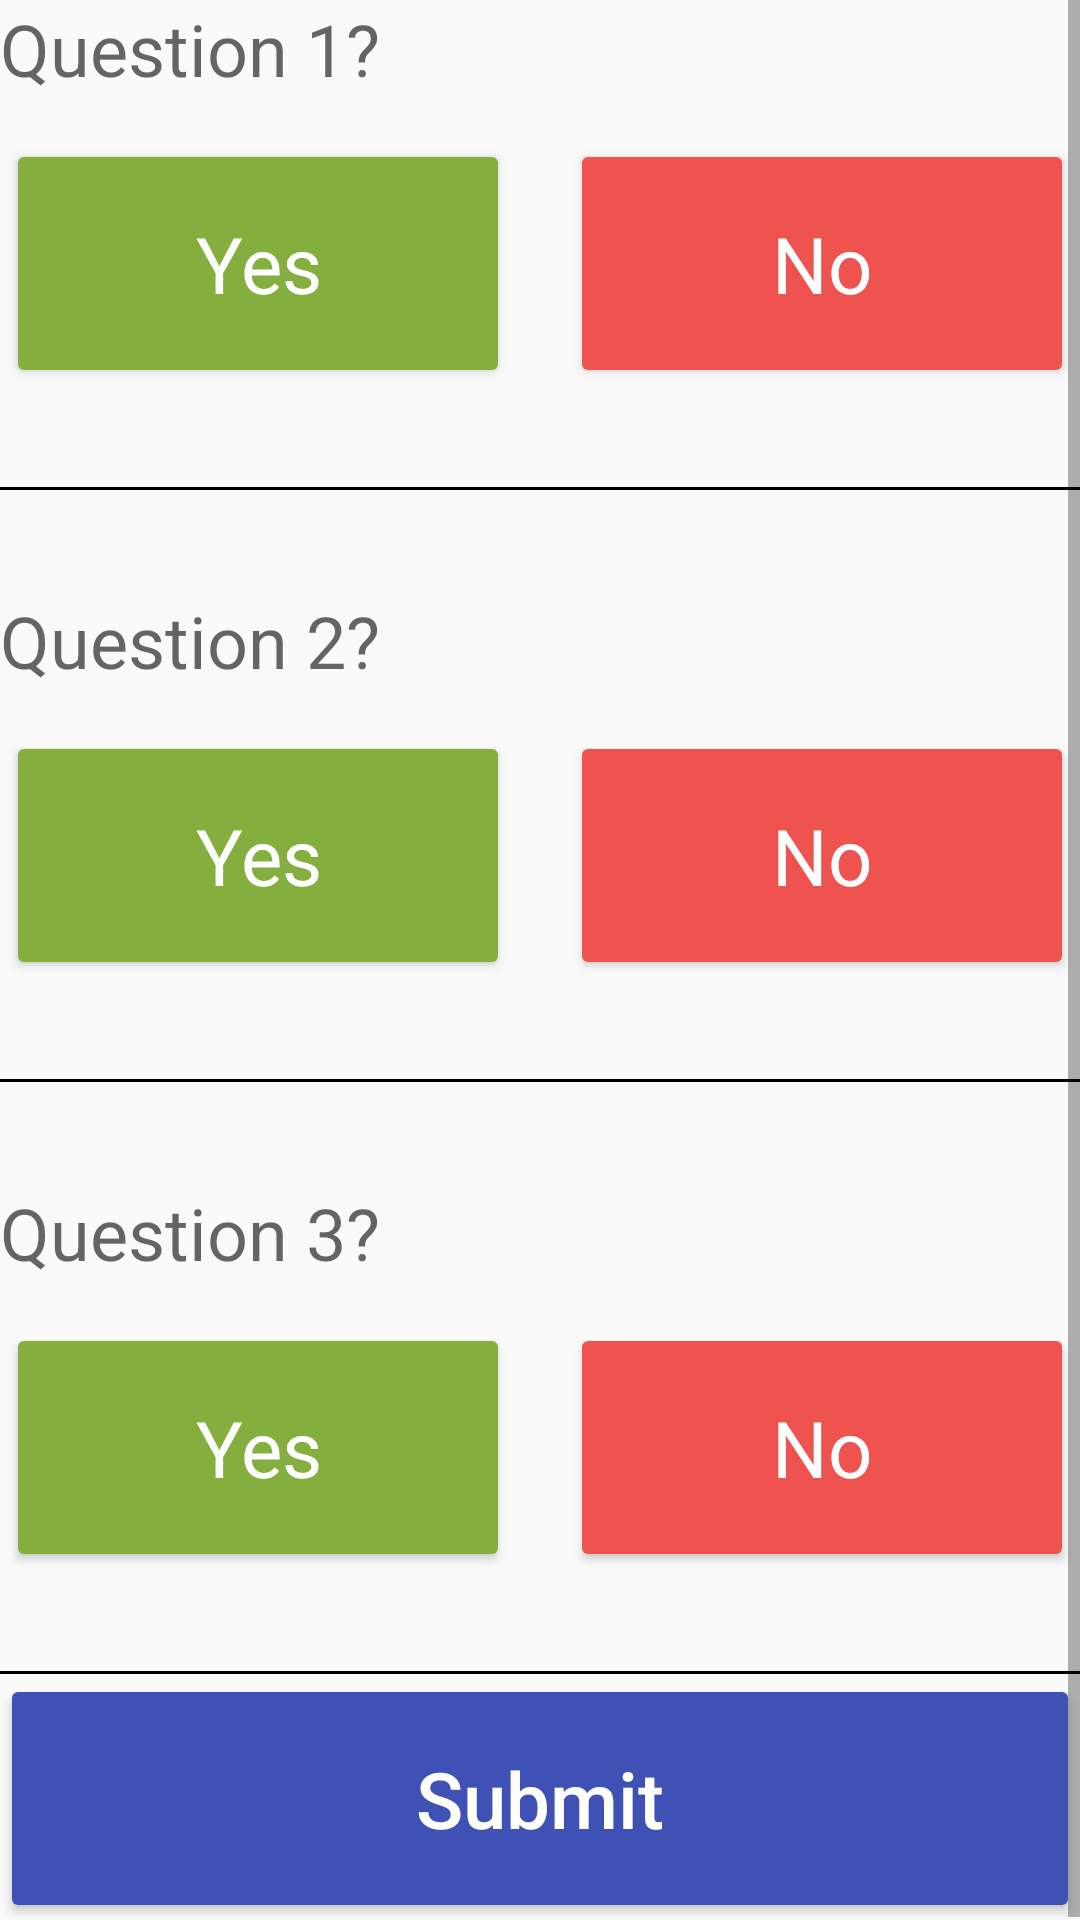

Android layout source for this screen:
<!-- AndroidManifest.xml: application theme AppTheme -->
<!-- res/layout/fragment_survey.xml -->
<?xml version="1.0" encoding="utf-8"?>
<ScrollView xmlns:android="http://schemas.android.com/apk/res/android"
	android:layout_height="match_parent"
	android:layout_width="match_parent">

	<LinearLayout
		android:layout_height="wrap_content"
		android:layout_width="match_parent"
		android:orientation="vertical"
		android:paddingBottom="@dimen/activity_vertical_margin"
		android:paddingTop="@dimen/activity_vertical_margin">

		<TextView
			style="@style/AppTheme.QuestionText"
			android:layout_height="wrap_content"
			android:layout_marginLeft="@dimen/activity_horizontal_margin"
			android:layout_marginRight="@dimen/activity_horizontal_margin"
			android:layout_marginTop="0dp"
			android:layout_width="wrap_content"
			android:text="@string/question_1"
			android:textAppearance="?android:attr/textAppearanceMedium" />

		<RadioGroup
			android:id="@+id/answer_group_1"
			android:layout_height="wrap_content"
			android:layout_marginLeft="@dimen/activity_horizontal_margin"
			android:layout_marginRight="@dimen/activity_horizontal_margin"
			android:layout_width="match_parent"
			android:orientation="horizontal">

			<ToggleButton
				android:id="@+id/btn_yes_1"
				style="@style/AppTheme.ButtonPadding"
				android:layout_height="wrap_content"
				android:layout_marginEnd="8dp"
				android:layout_marginRight="8dp"
				android:layout_weight="1"
				android:layout_width="match_parent"
				android:onClick="onToggle"
				android:textOff="@string/yes"
				android:textOn="@string/yes"
				android:theme="@style/AppTheme.GreenButton" />

			<ToggleButton
				android:id="@+id/btn_no_1"
				style="@style/AppTheme.ButtonPadding"
				android:layout_height="wrap_content"
				android:layout_marginLeft="8dp"
				android:layout_marginStart="8dp"
				android:layout_weight="1"
				android:layout_width="match_parent"
				android:onClick="onToggle"
				android:textOff="@string/no"
				android:textOn="@string/no"
				android:theme="@style/AppTheme.RedButton" />
		</RadioGroup>

		<View
			android:background="#000000"
			android:layout_height="1dip"
			android:layout_marginTop="@dimen/activity_vertical_margin"
			android:layout_width="match_parent" />

		<TextView
			style="@style/AppTheme.QuestionText"
			android:layout_height="wrap_content"
			android:layout_marginLeft="@dimen/activity_horizontal_margin"
			android:layout_marginRight="@dimen/activity_horizontal_margin"
			android:layout_width="wrap_content"
			android:text="@string/question_2"
			android:textAppearance="?android:attr/textAppearanceMedium" />

		<RadioGroup
			android:id="@+id/answer_group_2"
			android:layout_height="wrap_content"
			android:layout_marginLeft="@dimen/activity_horizontal_margin"
			android:layout_marginRight="@dimen/activity_horizontal_margin"
			android:layout_width="match_parent"
			android:orientation="horizontal">

			<ToggleButton
				android:id="@+id/btn_yes_2"
				style="@style/AppTheme.ButtonPadding"
				android:layout_height="wrap_content"
				android:layout_marginEnd="8dp"
				android:layout_marginRight="8dp"
				android:layout_weight="1"
				android:layout_width="match_parent"
				android:onClick="onToggle"
				android:textOff="@string/yes"
				android:textOn="@string/yes"
				android:theme="@style/AppTheme.GreenButton" />

			<ToggleButton
				android:id="@+id/btn_no_2"
				style="@style/AppTheme.ButtonPadding"
				android:layout_height="wrap_content"
				android:layout_marginLeft="8dp"
				android:layout_marginStart="8dp"
				android:layout_weight="1"
				android:layout_width="match_parent"
				android:onClick="onToggle"
				android:textOff="@string/no"
				android:textOn="@string/no"
				android:theme="@style/AppTheme.RedButton" />
		</RadioGroup>

		<View
			android:background="#000000"
			android:layout_height="1dip"
			android:layout_marginTop="@dimen/activity_vertical_margin"
			android:layout_width="match_parent" />

		<TextView
			style="@style/AppTheme.QuestionText"
			android:layout_height="wrap_content"
			android:layout_marginLeft="@dimen/activity_horizontal_margin"
			android:layout_marginRight="@dimen/activity_horizontal_margin"
			android:layout_width="wrap_content"
			android:text="@string/question_3"
			android:textAppearance="?android:attr/textAppearanceMedium" />

		<RadioGroup
			android:id="@+id/answer_group_3"
			android:layout_height="wrap_content"
			android:layout_marginLeft="@dimen/activity_horizontal_margin"
			android:layout_marginRight="@dimen/activity_horizontal_margin"
			android:layout_width="match_parent"
			android:orientation="horizontal">

			<ToggleButton
				android:id="@+id/btn_yes_3"
				style="@style/AppTheme.ButtonPadding"
				android:layout_height="wrap_content"
				android:layout_marginEnd="8dp"
				android:layout_marginRight="8dp"
				android:layout_weight="1"
				android:layout_width="match_parent"
				android:onClick="onToggle"
				android:textOff="@string/yes"
				android:textOn="@string/yes"
				android:theme="@style/AppTheme.GreenButton" />

			<ToggleButton
				android:id="@+id/btn_no_3"
				style="@style/AppTheme.ButtonPadding"
				android:layout_height="wrap_content"
				android:layout_marginLeft="8dp"
				android:layout_marginStart="8dp"
				android:layout_weight="1"
				android:layout_width="match_parent"
				android:onClick="onToggle"
				android:textOff="@string/no"
				android:textOn="@string/no"
				android:theme="@style/AppTheme.RedButton" />
		</RadioGroup>

		<View
			android:background="#000000"
			android:layout_height="1dip"
			android:layout_marginTop="@dimen/activity_vertical_margin"
			android:layout_width="match_parent" />

		<Button
			android:id="@+id/btn_submit"
			style="@style/AppTheme.Button"
			android:layout_height="wrap_content"
			android:layout_marginLeft="@dimen/activity_horizontal_margin"
			android:layout_marginRight="@dimen/activity_horizontal_margin"
			android:layout_marginTop="@dimen/activity_vertical_margin"
			android:layout_width="match_parent"
			android:onClick="submitResponses"
			android:text="@string/action_submit" />

		<TextView
			android:id="@+id/response_count"
			android:gravity="center"
			android:layout_height="wrap_content"
			android:layout_marginLeft="@dimen/activity_horizontal_margin"
			android:layout_marginRight="@dimen/activity_horizontal_margin"
			android:layout_marginTop="@dimen/activity_vertical_margin"
			android:layout_width="match_parent"
			android:textAppearance="?android:attr/textAppearanceMedium"
			android:visibility="gone" />
	</LinearLayout>

</ScrollView>
<!-- resources referenced by this layout -->
<resources>
  <string name="action_submit">Submit</string>
  <string name="no">No</string>
  <string name="question_1">Question 1?</string>
  <string name="question_2">Question 2?</string>
  <string name="question_3">Question 3?</string>
  <string name="yes">Yes</string>
  <style name="AppTheme.Button" parent="Widget.AppCompat.Button.Colored">
  		<item name="android:padding">24dp</item>
  		<item name="android:textSize">26sp</item>
  		<item name="android:textAllCaps">false</item>
  		<item name="android:textColor">@color/white</item>
  	</style>
  <style name="AppTheme.ButtonPadding">
  		
  		<item name="android:background">@drawable/toggle_button</item>
  		<item name="android:layout_marginBottom">33dp</item>
  	</style>
  <style name="AppTheme.GreenButton" parent="AppTheme.Button">
  		<item name="colorButtonNormal">@color/button_green</item>
  		<item name="colorControlNormal">@color/button_green</item>
  		<item name="colorControlActivated">@color/button_green_dark</item>
  	</style>
  <style name="AppTheme.QuestionText">
  		<item name="android:textSize">24sp</item>
  		<item name="android:layout_marginTop">34dp</item>
  		<item name="android:layout_marginBottom">14dp</item>
  	</style>
  <style name="AppTheme.RedButton" parent="AppTheme.Button">
  		<item name="colorButtonNormal">@color/button_red</item>
  		<item name="colorControlNormal">@color/button_red</item>
  		<item name="colorControlActivated">@color/button_red_dark</item>
  	</style>
  <style name="AppTheme" parent="Theme.AppCompat.Light.NoActionBar">
  		<item name="colorPrimary">@color/theme_primary</item>
  		<item name="colorPrimaryDark">@color/theme_dark</item>
  		<item name="colorAccent">@color/theme_accent</item>
  	</style>
  <color name="white">#ffffff</color>
  <!-- drawable toggle_button (drawable) -->
  <?xml version="1.0" encoding="utf-8"?>
  <selector xmlns:android="http://schemas.android.com/apk/res/android">
  	<item android:drawable="@drawable/toggle_button_on" android:state_checked="true" />
  	<item android:drawable="@drawable/toggle_button_off" android:state_checked="false" />
  </selector>
  <color name="button_green">#84af3f</color>
  <color name="button_green_dark">#517c0c</color>
  <color name="button_red">#ef5350</color>
  <color name="button_red_dark">#bc201d</color>
  <color name="theme_primary">#3f51b5</color>
  <color name="theme_dark">#283593</color>
  <color name="theme_accent">#3f51b5</color>
  <!-- drawable toggle_button_on (drawable) -->
  <?xml version="1.0" encoding="utf-8"?>
  <inset xmlns:android="http://schemas.android.com/apk/res/android"
  	android:insetBottom="6dp"
  	android:insetLeft="6dp"
  	android:insetRight="6dp"
  	android:insetTop="6dp">
  	<layer-list>
  		<item>
  			<shape
  				android:shape="rectangle"
  				android:tint="?attr/colorControlNormal">
  				<corners android:radius="2dp" />
  				<solid android:color="@color/white" />
  				<padding
  					android:bottom="6dp"
  					android:left="6dp"
  					android:right="6dp"
  					android:top="6dp" />
  			</shape>
  		</item>
  		<item android:gravity="bottom|fill_horizontal">
  			<shape android:shape="rectangle">
  				<size android:height="7dp" />
  				<solid android:color="?attr/colorControlActivated" />
  			</shape>
  		</item>
  	</layer-list>
  </inset>
  <!-- drawable toggle_button_off (drawable) -->
  <?xml version="1.0" encoding="utf-8"?>
  <inset xmlns:android="http://schemas.android.com/apk/res/android"
  	android:insetBottom="6dp"
  	android:insetLeft="6dp"
  	android:insetRight="6dp"
  	android:insetTop="6dp">
  	<layer-list>
  		<item>
  			<shape
  				android:shape="rectangle"
  				android:tint="?attr/colorButtonNormal">
  				<corners android:radius="2dp" />
  				<solid android:color="@color/white" />
  				<padding
  					android:bottom="6dp"
  					android:left="6dp"
  					android:right="6dp"
  					android:top="6dp" />
  			</shape>
  		</item>
  	</layer-list>
  </inset>
</resources>
